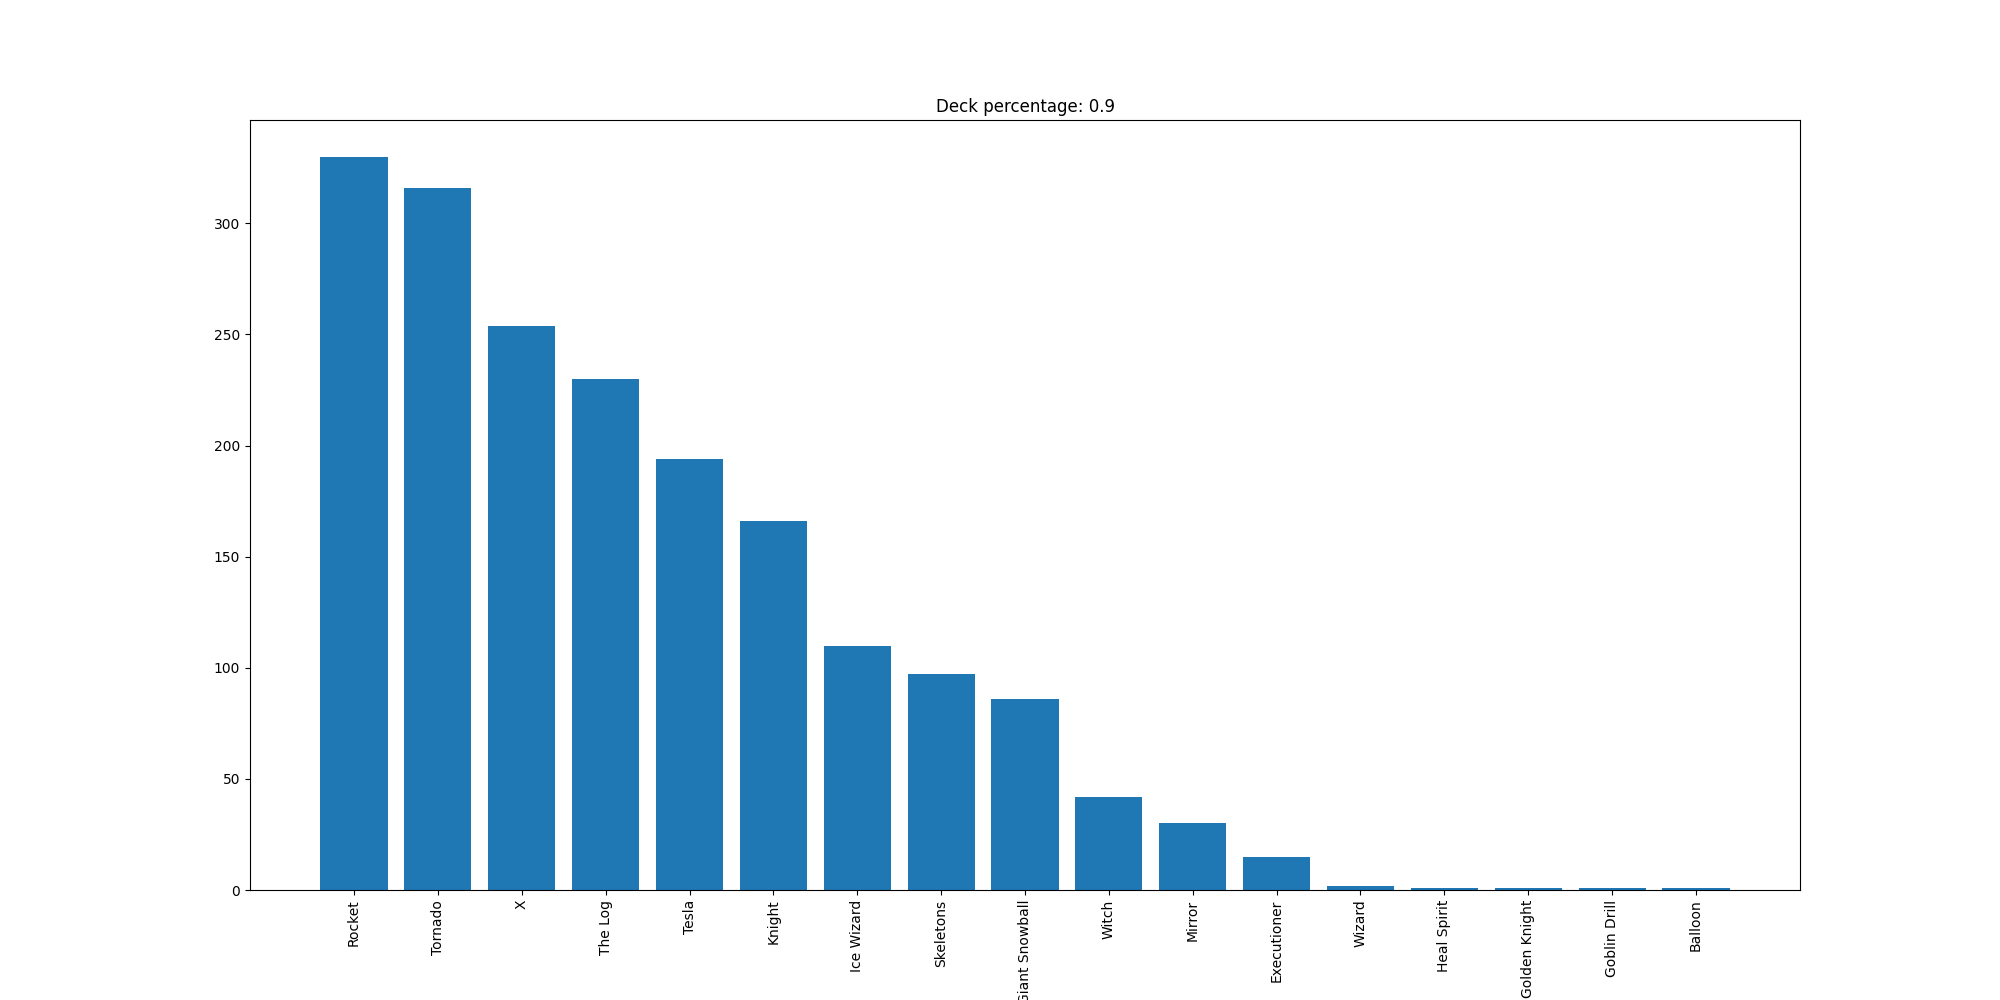

The table this chart was drawn from, first rows:
Rocket, 330
Tornado, 316
X, 254
The Log, 230
Tesla, 194
Knight, 166
Ice Wizard, 110
Skeletons, 97
Giant Snowball, 86
Witch, 42
Mirror, 30
Executioner, 15
Wizard, 2
Heal Spirit, 1
Golden Knight, 1
Goblin Drill, 1
Balloon, 1
